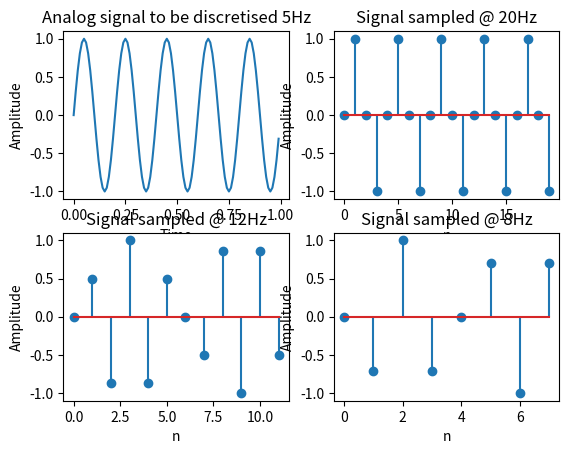
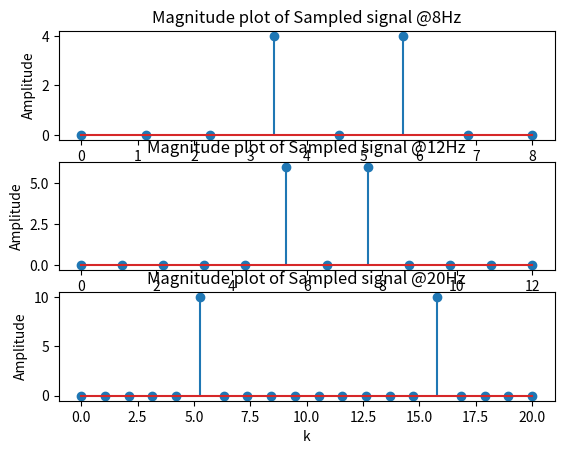
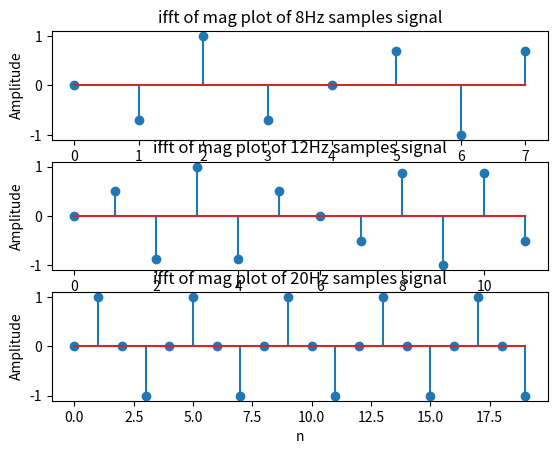
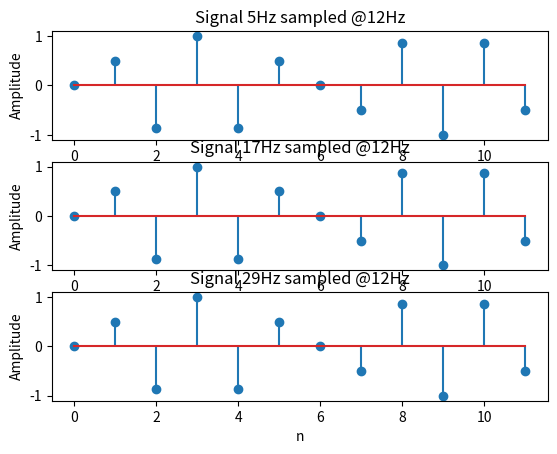

Reproduce these figures in Python, in order.
# -*- coding: utf-8 -*-
"""
Spyder Editor

[redacted]
"""

import numpy as np
import matplotlib.pyplot as plt

"""generating x1"""
f1 = 5
t = np.arange(0,1,0.01)
x = np.sin(2*np.pi*f1*t)
plt.subplot(2,2,1)
plt.title("Analog signal to be discretised 5Hz")
plt.xlabel("Time")
plt.ylabel("Amplitude")
plt.plot(t,x)

#fs3 = 20
fs3 = 20
n3 = np.arange(0,fs3,1)
x3 = np.sin(2*np.pi*(f1/fs3)*n3)
plt.subplot(2,2,2)
plt.title("Signal sampled @ 20Hz")
plt.xlabel("n")
plt.ylabel("Amplitude")
plt.stem(n3,x3)

#fs2 = 12
fs2 = 12
n2 = np.arange(0,fs2,1)
x2 = np.sin(2*np.pi*(f1/fs2)*n2)
plt.subplot(2,2,3)
plt.title("Signal sampled @ 12Hz")
plt.xlabel("n")
plt.ylabel("Amplitude")
plt.stem(n2,x2)

#fs1 = 8
fs1 = 8
n1 = np.arange(0,fs1,1)
x1 = np.sin(2*np.pi*(f1/fs1)*n1)
plt.subplot(2,2,4)
plt.title("Signal sampled @ 8Hz")
plt.xlabel("n")
plt.ylabel("Amplitude")
plt.stem(n1,x1)

"""fft"""
#fs1
y1 = np.fft.fft(x1)
y11 = np.abs(y1)
k1 = np.linspace(0,fs1,fs1)
plt.figure()
plt.subplot(3,1,1)
plt.title("Magnitude plot of Sampled signal @8Hz")
plt.xlabel("k")
plt.ylabel("Amplitude")
plt.stem(k1,y11)

#fs2
y2 = np.fft.fft(x2,fs2)
y22 = np.abs(y2)
k2 = np.linspace(0,fs2,fs2)
plt.subplot(3,1,2)
plt.title("Magnitude plot of Sampled signal @12Hz")
plt.xlabel("k")
plt.ylabel("Amplitude")
plt.stem(k2,y22)

#fs3
y3 = np.fft.fft(x3,fs3)
y33 = np.abs(y3)
k3 = np.linspace(0,fs3,fs3)
plt.subplot(3,1,3)
plt.title("Magnitude plot of Sampled signal @20Hz")
plt.xlabel("k")
plt.ylabel("Amplitude")
plt.stem(k3,y33)


"""ifft"""
plt.figure()
b1 = np.fft.ifft(y1)
plt.subplot(3,1,1)
plt.title("ifft of mag plot of 8Hz samples signal")
plt.xlabel("n")
plt.ylabel("Amplitude")
plt.stem(n1,b1)

b2 = np.fft.ifft(y2)
plt.subplot(3,1,2)
plt.title("ifft of mag plot of 12Hz samples signal")
plt.xlabel("n")
plt.ylabel("Amplitude")
plt.stem(n2,b2)

b3 = np.fft.ifft(y3)
plt.subplot(3,1,3)
plt.title("ifft of mag plot of 20Hz samples signal")
plt.xlabel("n")
plt.ylabel("Amplitude")
plt.stem(n3,b3)

"""Aliasing effect"""
f1 = 5
f2 = 17
fs = 12
plt.figure()
t = np.arange(0,1,0.01)
x1 = np.sin(2*np.pi*f1*t)
n = np.arange(0,fs,1)
x11 = np.sin(2*np.pi*(f1/fs)*n)
plt.subplot(3,1,1)
plt.title("Signal 5Hz sampled @12Hz")
plt.xlabel("n")
plt.ylabel("Amplitude")
plt.stem(n,x11)

f2 = 17
x2 = np.sin(2*np.pi*f2*t)
x22 = np.sin(2*np.pi*(f2/fs)*n)
plt.subplot(3,1,2)
plt.title("Signal 17Hz sampled @12Hz")
plt.xlabel("n")
plt.ylabel("Amplitude")
plt.stem(n,x22)

f3 = 29
x3 = np.sin(2*np.pi*f3*t)
x33 = np.sin(2*np.pi*(f3/fs)*n)
plt.subplot(3,1,3)
plt.title("Signal 29Hz sampled @12Hz")
plt.xlabel("n")
plt.ylabel("Amplitude")
plt.stem(n,x33)

plt.show()
